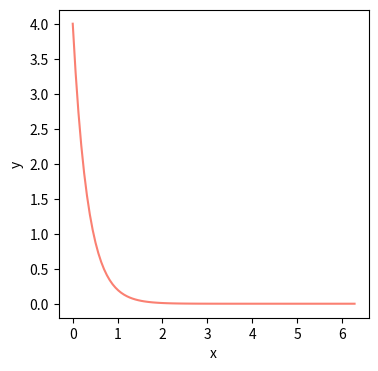

This chart was generated by the following Python code:
#!/usr/bin/env python
# coding: utf-8

# In[117]:


import matplotlib.pyplot as plt
import numpy as np 

pointN = 100
x = np.linspace(0,2*np.pi, pointN)

def model1(x, a,b):
    y0 = a*np.exp(-b*x)
    return y0

scale = np.linspace(2, 0.2, 100)
y = model1(x, 4.0,3.0)

def FigPlot(x,y):
    f,ax = plt.subplots(1,1,figsize=(4,4))

    ax.plot(x,y,color="salmon")
    ax.set_xlabel("x")
    ax.set_ylabel("y")
    plt.savefig("session1plot.pdf", format="pdf")
FigPlot(x,y)




# In[ ]:
